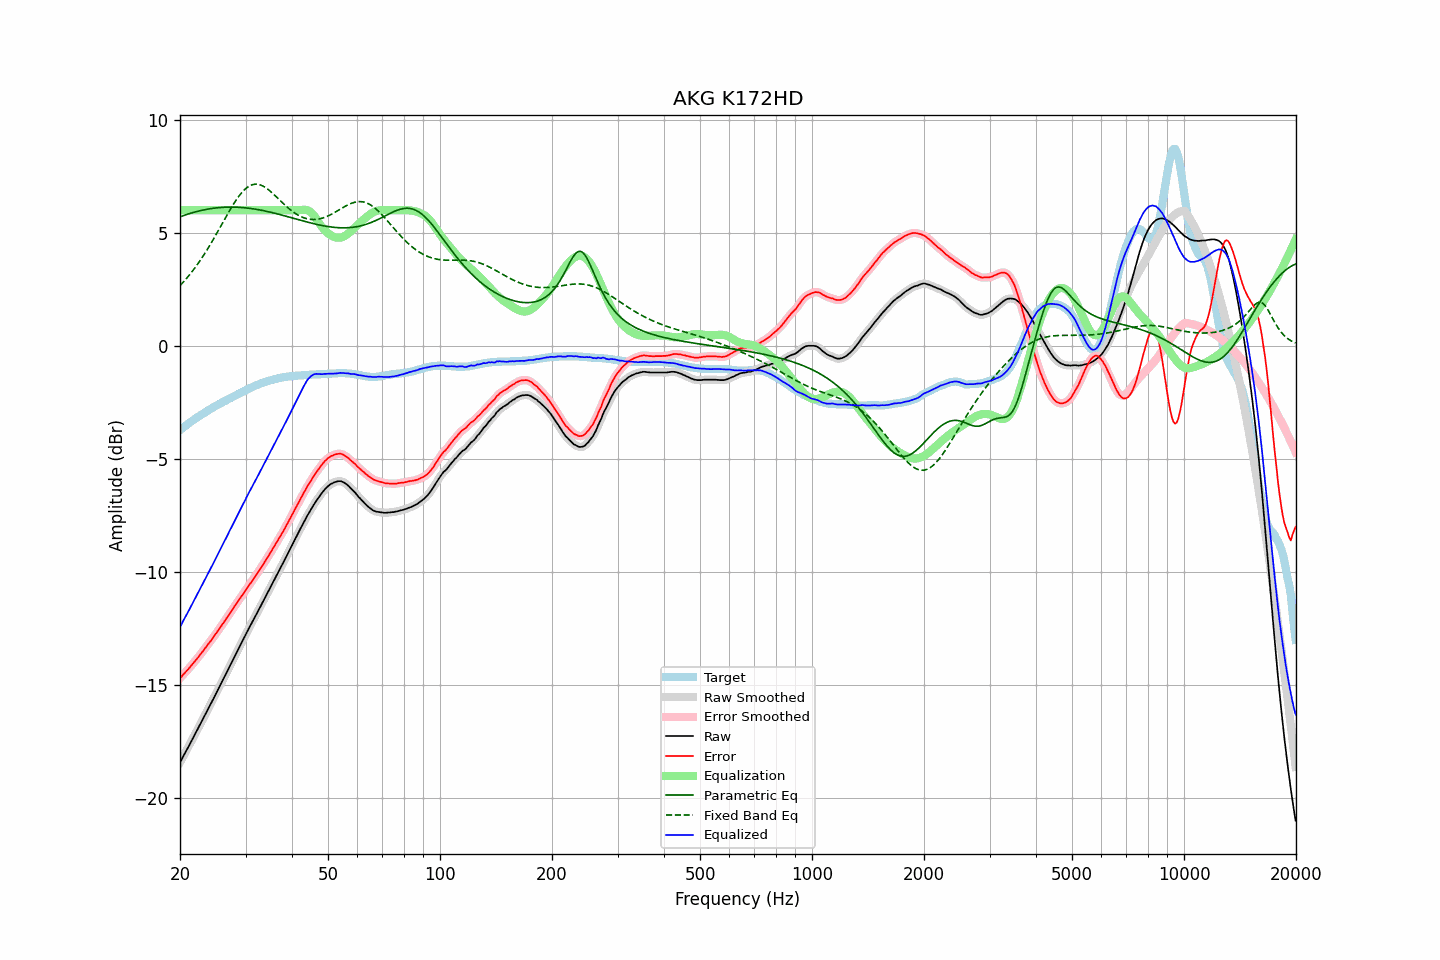

Values plotted in this chart, from the file beside it:
frequency, raw, error, smoothed, error_smoothed, equalization, parametric_eq, fixed_band_eq, equalized_raw, equalized_smoothed, target
20.00, -18.44, -14.71, -18.44, -14.71, 6.00, 5.71, 2.66, -12.44, -12.44, -3.73
20.20, -18.31, -14.64, -18.31, -14.63, 6.00, 5.73, 2.74, -12.31, -12.31, -3.67
20.40, -18.17, -14.55, -18.17, -14.55, 6.00, 5.76, 2.81, -12.17, -12.17, -3.62
20.61, -18.04, -14.48, -18.04, -14.48, 6.00, 5.78, 2.89, -12.04, -12.04, -3.56
20.81, -17.91, -14.40, -17.91, -14.40, 6.00, 5.81, 2.98, -11.91, -11.91, -3.51
21.02, -17.78, -14.33, -17.78, -14.32, 6.00, 5.83, 3.06, -11.78, -11.78, -3.45
21.23, -17.64, -14.24, -17.64, -14.24, 6.00, 5.85, 3.15, -11.64, -11.64, -3.40
21.44, -17.51, -14.16, -17.51, -14.16, 6.00, 5.87, 3.23, -11.51, -11.51, -3.35
21.66, -17.37, -14.07, -17.37, -14.07, 6.00, 5.89, 3.33, -11.37, -11.37, -3.30
21.87, -17.24, -13.98, -17.24, -13.98, 6.00, 5.91, 3.42, -11.24, -11.24, -3.25
22.09, -17.10, -13.90, -17.10, -13.90, 6.00, 5.93, 3.52, -11.10, -11.10, -3.20
22.31, -16.97, -13.81, -16.97, -13.81, 6.00, 5.95, 3.62, -10.97, -10.97, -3.15
22.54, -16.83, -13.72, -16.83, -13.72, 6.00, 5.97, 3.72, -10.83, -10.83, -3.11
22.76, -16.69, -13.63, -16.69, -13.63, 6.00, 5.99, 3.82, -10.69, -10.69, -3.06
22.99, -16.56, -13.54, -16.56, -13.54, 6.00, 6.00, 3.93, -10.56, -10.56, -3.02
23.22, -16.42, -13.45, -16.42, -13.44, 6.00, 6.02, 4.04, -10.42, -10.42, -2.97
23.45, -16.28, -13.35, -16.28, -13.35, 6.00, 6.03, 4.15, -10.28, -10.28, -2.93
23.69, -16.14, -13.26, -16.14, -13.26, 6.00, 6.04, 4.26, -10.14, -10.14, -2.88
23.92, -16.00, -13.16, -16.00, -13.16, 6.00, 6.06, 4.38, -10.00, -10.00, -2.84
24.16, -15.87, -13.08, -15.87, -13.07, 6.00, 6.07, 4.50, -9.87, -9.87, -2.79
24.40, -15.73, -12.97, -15.73, -12.97, 6.00, 6.08, 4.62, -9.73, -9.73, -2.75
24.65, -15.59, -12.88, -15.59, -12.88, 6.00, 6.09, 4.74, -9.59, -9.59, -2.71
24.89, -15.45, -12.77, -15.45, -12.78, 6.00, 6.10, 4.87, -9.45, -9.45, -2.67
25.14, -15.31, -12.68, -15.31, -12.67, 6.00, 6.10, 4.99, -9.31, -9.31, -2.63
25.39, -15.17, -12.57, -15.17, -12.57, 6.00, 6.11, 5.12, -9.17, -9.17, -2.59
25.65, -15.02, -12.47, -15.02, -12.47, 6.00, 6.12, 5.24, -9.02, -9.02, -2.55
25.91, -14.88, -12.37, -14.88, -12.37, 6.00, 6.12, 5.37, -8.88, -8.88, -2.51
26.16, -14.74, -12.26, -14.74, -12.26, 6.00, 6.13, 5.50, -8.74, -8.74, -2.47
26.43, -14.60, -12.16, -14.60, -12.16, 6.00, 6.13, 5.63, -8.60, -8.60, -2.44
26.69, -14.46, -12.06, -14.46, -12.05, 6.00, 6.13, 5.75, -8.46, -8.46, -2.40
26.96, -14.31, -11.95, -14.32, -11.95, 6.00, 6.14, 5.88, -8.31, -8.32, -2.36
27.23, -14.17, -11.84, -14.17, -11.84, 6.00, 6.14, 6.00, -8.17, -8.17, -2.33
27.50, -14.03, -11.74, -14.03, -11.74, 6.00, 6.14, 6.12, -8.03, -8.03, -2.29
27.77, -13.89, -11.63, -13.89, -11.63, 6.00, 6.14, 6.24, -7.89, -7.89, -2.25
28.05, -13.74, -11.52, -13.74, -11.52, 6.00, 6.13, 6.35, -7.74, -7.74, -2.22
28.33, -13.60, -11.42, -13.60, -11.42, 6.00, 6.13, 6.46, -7.60, -7.60, -2.18
28.62, -13.46, -11.32, -13.46, -11.31, 6.00, 6.13, 6.56, -7.46, -7.46, -2.14
28.90, -13.32, -11.22, -13.32, -11.21, 6.00, 6.13, 6.65, -7.32, -7.32, -2.10
29.19, -13.18, -11.11, -13.18, -11.11, 6.00, 6.12, 6.74, -7.18, -7.18, -2.07
29.48, -13.04, -11.01, -13.04, -11.01, 6.00, 6.11, 6.82, -7.04, -7.04, -2.03
29.78, -12.90, -10.91, -12.90, -10.90, 6.00, 6.11, 6.90, -6.90, -6.90, -1.99
30.08, -12.76, -10.80, -12.76, -10.80, 6.00, 6.10, 6.96, -6.76, -6.76, -1.96
30.38, -12.62, -10.70, -12.62, -10.70, 6.00, 6.09, 7.02, -6.62, -6.62, -1.92
30.68, -12.48, -10.59, -12.48, -10.59, 6.00, 6.08, 7.06, -6.48, -6.48, -1.89
30.99, -12.35, -10.50, -12.35, -10.49, 6.00, 6.08, 7.10, -6.35, -6.35, -1.85
31.30, -12.21, -10.39, -12.21, -10.39, 6.00, 6.07, 7.13, -6.21, -6.21, -1.82
31.61, -12.08, -10.29, -12.08, -10.29, 6.00, 6.05, 7.14, -6.08, -6.08, -1.79
31.93, -11.95, -10.19, -11.95, -10.19, 6.00, 6.04, 7.15, -5.95, -5.95, -1.76
32.24, -11.82, -10.08, -11.82, -10.08, 6.00, 6.03, 7.15, -5.82, -5.82, -1.73
32.57, -11.68, -9.98, -11.68, -9.98, 6.00, 6.02, 7.14, -5.68, -5.68, -1.70
32.89, -11.54, -9.87, -11.54, -9.87, 6.00, 6.01, 7.12, -5.54, -5.54, -1.67
33.22, -11.41, -9.76, -11.41, -9.76, 6.00, 5.99, 7.09, -5.41, -5.41, -1.65
33.55, -11.27, -9.65, -11.27, -9.64, 6.00, 5.98, 7.05, -5.27, -5.27, -1.62
33.89, -11.13, -9.53, -11.13, -9.53, 6.00, 5.96, 7.01, -5.13, -5.13, -1.60
34.23, -11.00, -9.42, -11.00, -9.42, 6.00, 5.95, 6.96, -5.00, -5.00, -1.58
34.57, -10.86, -9.31, -10.86, -9.30, 6.00, 5.93, 6.91, -4.86, -4.86, -1.55
34.92, -10.72, -9.19, -10.73, -9.19, 6.00, 5.92, 6.85, -4.72, -4.73, -1.53
35.27, -10.59, -9.08, -10.59, -9.07, 6.00, 5.90, 6.79, -4.59, -4.59, -1.51
35.62, -10.45, -8.96, -10.45, -8.96, 6.00, 5.88, 6.72, -4.45, -4.45, -1.49
35.97, -10.31, -8.84, -10.31, -8.84, 6.00, 5.86, 6.66, -4.31, -4.31, -1.47
... 635 more rows
